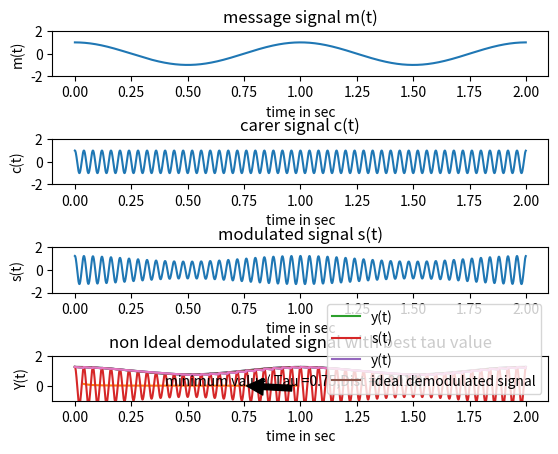

Write Python code to recreate this figure.
import matplotlib.pyplot as plt
import numpy as np
import math
def calc_y(s,tau):
    y=[]
    t=0
    t0=0
    s0=0
    for i in range(2000):
        if s[i] < s0*np.exp(-1*(t-t0)/tau):
            y.append(s0*np.exp(-1*(t-t0)/tau))
        else:
            y.append(s[i])
            s0=s[i]
            t0=t
        t=t+0.001

    return y
ts=0
tf=2
tstep=0.001
t=np.arange(ts,tf,tstep)
ac=1
u=0.25
fm=1
fc=25
am=1


m=am*np.cos(2*np.pi*fm*t)

c=ac*np.cos(2*np.pi*fc*t)

s=ac*(1+u*m)*c

md=np.abs(ac*(1+u*m))


plt.subplot(711)
plt.plot(t,m)
plt.xlabel("time in sec")
plt.ylabel("m(t)")
plt.title("message signal m(t)")
plt.ylim(-2,2)
plt.subplot(713)
plt.plot(t,c)
plt.xlabel("time in sec")
plt.ylabel("c(t)")
plt.title("carer signal c(t)")
plt.ylim(-2,2)
plt.subplot(715)
plt.plot(t,s)
plt.xlabel("time in sec")
plt.ylabel("s(t)")
plt.title("modulated signal s(t)")
plt.ylim(-2,2)
plt.subplot(717)
plt.plot(t,md)
plt.xlabel("time in sec")
plt.ylabel("D(t)")
plt.title("Demodulated signal D(t)")
plt.ylim(-1,2)
plt.show()
taui=1/fc
tauf=1/fm

taulist =np.arange(taui,tauf,0.01)
y=[]
Dist=[]

for i in range(len(taulist)):
    y=calc_y(s,taulist[i])
    integral=0
    for i in range(2000):
        integral+=np.power(y[i]-md[i],2)
    Dist.append(integral/len(s))


minerror=Dist.index(min(Dist))

taulesseroor=taulist[minerror]

y=calc_y(s,taulesseroor)

plt.plot(taulist,Dist)
plt.annotate('minimum value' +"( Tau ="+str(format(taulesseroor,".2f"))+",Dist ="+str(format(min(Dist),".4f"))+")", xy=(taulesseroor, min(Dist)), xytext=(0.4, 0.02),
            arrowprops=dict(facecolor='black', shrink=0.05))

plt.xlabel("Tau values fom a/fc to 1/fm")
plt.ylabel("Distortion")
plt.title("Tau Vis Distortion")
plt.show()
plt.plot(t,y,label="y(t)")
plt.plot(t,s,label="s(t)")
plt.legend()
plt.xlabel("time in sec")
plt.ylabel("S(t) and Y(t)")
plt.title("y(t) with less error comparing with s(t)")
plt.show()
plt.plot(t,y,label="y(t)")
plt.plot(t,md,label="ideal demodulated signal")
plt.legend()
plt.xlabel("time in sec")
plt.ylabel("Md(t) and Y(t)")
plt.title("y(t) comparing with Demodulated signal md ")
plt.show()
plt.plot(t,y)
plt.xlabel("time in sec")
plt.ylabel("Y(t)")
plt.title("non Ideal demodulated signal with best tau value")
plt.show()